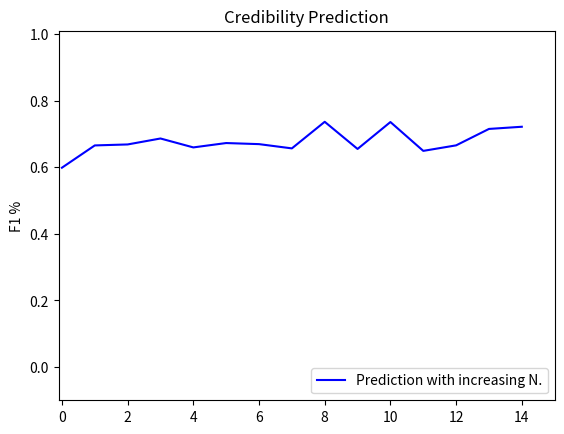

This figure's Python source:
import matplotlib.pyplot as plt




def plot_results_from_was_correct_prediction():
    # F1 score of user credibility. Plot of increasing N (how many tweets on topic improve prediction)
    data = [0.5984916, 0.6653914, 0.66831789, 0.68621235, 0.65942141, 0.67253662, 0.66927723, 0.65649999, 0.73633677, 0.65481319, 0.73562632, 0.64899688, 0.66558473, 0.7149242, 0.72146499]
    plt.title('Credibility Prediction')

    plt.plot(range(len(data)), data, 'b', label='Prediction with increasing N.')
    plt.legend(loc='lower right')
    plt.xlim([-0.1,15])
    plt.ylim([-0.1,1.01])
    plt.ylabel('F1 %')
    plt.show()


plot_results_from_was_correct_prediction()